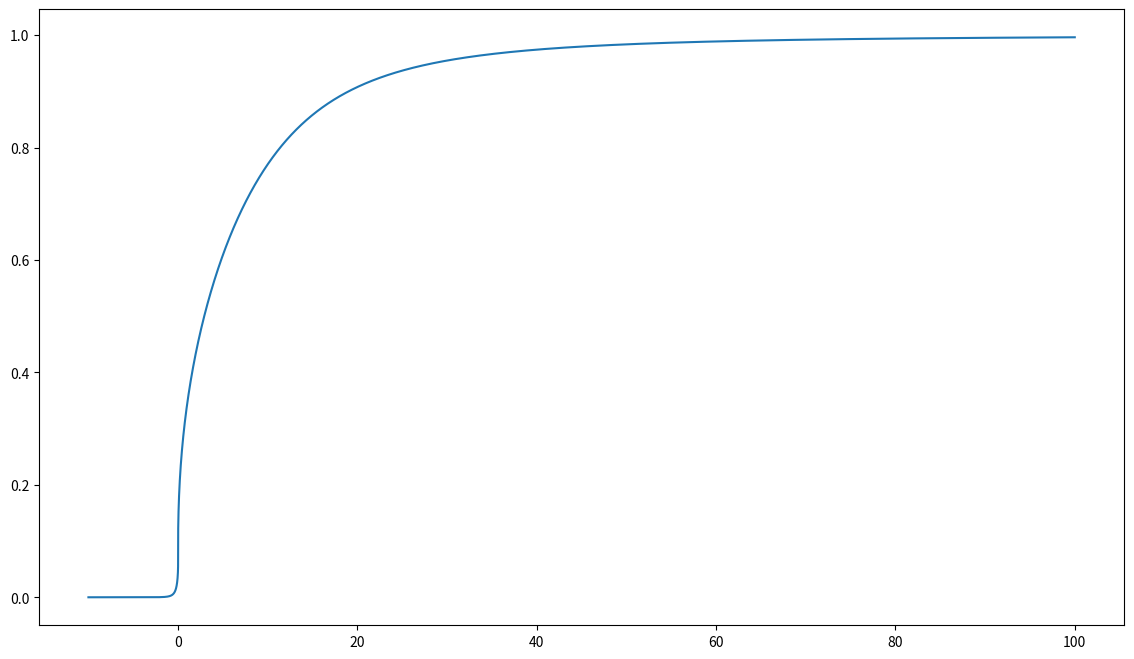

Python code for this plot:
import numpy as np

"""
Dagum  (1990,  1993,  1999,  2004) generalized his income and wealth distribution model specifying a model of net wealth
distribution with support x \in (-\infty, \infty) to account also for the high observed frequencies of  negative and null net wealth. 
Furthermore, it contains as particular cases Dagum Type I, eq. (56), and Type II, eq. (59). 

Unlike the right tails of income and (net and total) wealth distributions which present heavy tails, the left tail of net wealth distributions,  i.e.,  when the net wealth
tends to minus infinity, present a fast convergence to zero because of institutional and biological bounds to an unlimited increase
of the economic agents' liability.

The stylized facts outlined above determine the specification of a net wealth distribution model as a mixture of an atomic and 
two continuous distributions. The atomic distribution, F_2(x) concentrates its unit mass of economic agents at x=0. It accounts 
for the economic units with null income, net wealth and total wealth.  The continuous distribution F_1(x) accounts for the negative
net wealth observations. It has a fast left tail convergence to zero, hence, it has finite moments of all orders. 

The other continuous distribution, F_3(x) accounts for the positive values of income, net wealth and total wealth and presents
a heavy right tail, therefore, it ha  a small number of finite moments of order r>0. Sometimes, for net and total wealth, the variance
might become infinite. F_3(x) is specified as the Dagum Type I model.  

https://rivista-statistica.unibo.it/article/view/1243/667
"""

def x_neg(x):
    return np.minimum(x, 0)

def x_pos(x):
    return np.maximum(x, 0)

class DagumGeneralNetWealth():
	def __init__(self):
		pass

	def cdf(self, x, b1, b2, c, l, s, beta, delta):
		"""
		Cumulative distribution function of the Dagum Generalized Distribution.

		Parameters
		----------
		x : array_like
			quantiles
		b1, b2, b3, s, beta, delta	
			The shape parameter(s) for the distribution
		c, l:
			scale parameter

		Returns
		-------
		cdf : ndarray
			Cumulative distribution function evaluated at `x`
		""" 
		# Checks for parameters
		assert c > 0, "Parameter c must be greater than 0"
		assert s > 0, "Parameter s must be greater than 0"
		assert beta > 0, "Parameter beta must be greater than 0"
		assert l > 0, "Parameter l must be greater than 0"
		assert delta > 1, "Parameter delta must be greater than 1"

		alpha = b1 + b2
		b3 = 1 - alpha
		print(b1, b2, b3)
		assert b2 >= 0, "Parameter b2 must be greater or equal to 0"
		assert b1 > 0 and b3 > 0, "Parameters b1, and b3 must be greater than 0"
		assert np.isclose(b1 + b2 + b3, 1), "The sum of b1, b2, and b3 must be equal to 1"
  
		x = np.asarray(x) 
  
		# with np.errstate(divide='ignore'):
		F1 = np.exp(-c * np.power(np.abs(x_neg(x)), s))
		F2 = np.maximum(x / np.abs(x), 0)
		print(F2)
		# F2 = np.where(x > 0, 1, 0)
		F3 = np.power((1 + l * np.power(x_pos(x), -delta)), -beta)
  
		return b1 * F1 + b2 * F2 + b3 * F3

	def pdf():
		"""Probability density function at x of the given RV.

		Parameters
		----------
		x : array_like
			quantiles
		arg1, arg2, arg3,... : array_like
			The shape parameter(s) for the distribution (see docstring of the
			instance object for more information)
		loc : array_like, optional
			location parameter (default=0)
		scale : array_like, optional
			scale parameter (default=1)

		Returns
		-------
		pdf : ndarray
			Probability density function evaluated at x

		"""

	def fit(self):
		"""
		Return estimates of shape (if applicable), location, and scale
		parameters from data. The default estimation method is Maximum
		Likelihood Estimation (MLE), but Method of Moments (MM)
		is also available.

		Starting estimates for the fit are given by input arguments;
		for any arguments not provided with starting estimates,
		``self._fitstart(data)`` is called to generate such.

		One can hold some parameters fixed to specific values by passing in
		keyword arguments ``f0``, ``f1``, ..., ``fn`` (for shape parameters)
		and ``floc`` and ``fscale`` (for location and scale parameters,
		respectively).

		Parameters
		----------
		data : array_like or `CensoredData` instance
			Data to use in estimating the distribution parameters.
		arg1, arg2, arg3,... : floats, optional
			Starting value(s) for any shape-characterizing arguments (those not
			provided will be determined by a call to ``_fitstart(data)``).
			No default value.
		**kwds : floats, optional
			- `loc`: initial guess of the distribution's location parameter.
			- `scale`: initial guess of the distribution's scale parameter.

			Special keyword arguments are recognized as holding certain
			parameters fixed:

			- f0...fn : hold respective shape parameters fixed.
			  Alternatively, shape parameters to fix can be specified by name.
			  For example, if ``self.shapes == "a, b"``, ``fa`` and ``fix_a``
			  are equivalent to ``f0``, and ``fb`` and ``fix_b`` are
			  equivalent to ``f1``.

			- floc : hold location parameter fixed to specified value.

			- fscale : hold scale parameter fixed to specified value.

			- optimizer : The optimizer to use.  The optimizer must take
			  ``func`` and starting position as the first two arguments,
			  plus ``args`` (for extra arguments to pass to the
			  function to be optimized) and ``disp=0`` to suppress
			  output as keyword arguments.

			- method : The method to use. The default is "MLE" (Maximum
			  Likelihood Estimate); "MM" (Method of Moments)
			  is also available.

		Raises
		------
		TypeError, ValueError
			If an input is invalid
		`~scipy.stats.FitError`
			If fitting fails or the fit produced would be invalid

		Returns
		-------
		parameter_tuple : tuple of floats
			Estimates for any shape parameters (if applicable), followed by
			those for location and scale. For most random variables, shape
			statistics will be returned, but there are exceptions (e.g.
			``norm``). 
		"""
  
if __name__=="__main__":
	dgnw = DagumGeneralNetWealth()
	# in $10,000
	# -$100,000 to $1,000,000
	cdf = dgnw.cdf(np.linspace(-10, 100, 100000), 0.0562, 0.03, 3.422, 463.85, 0.677, 0.207, 2.1823)
	# print(cdf)
 
	import matplotlib.pyplot as plt
 
	plt.figure(figsize=(14, 8))
	plt.plot(np.linspace(-10, 100, 100000), cdf)
	plt.show()